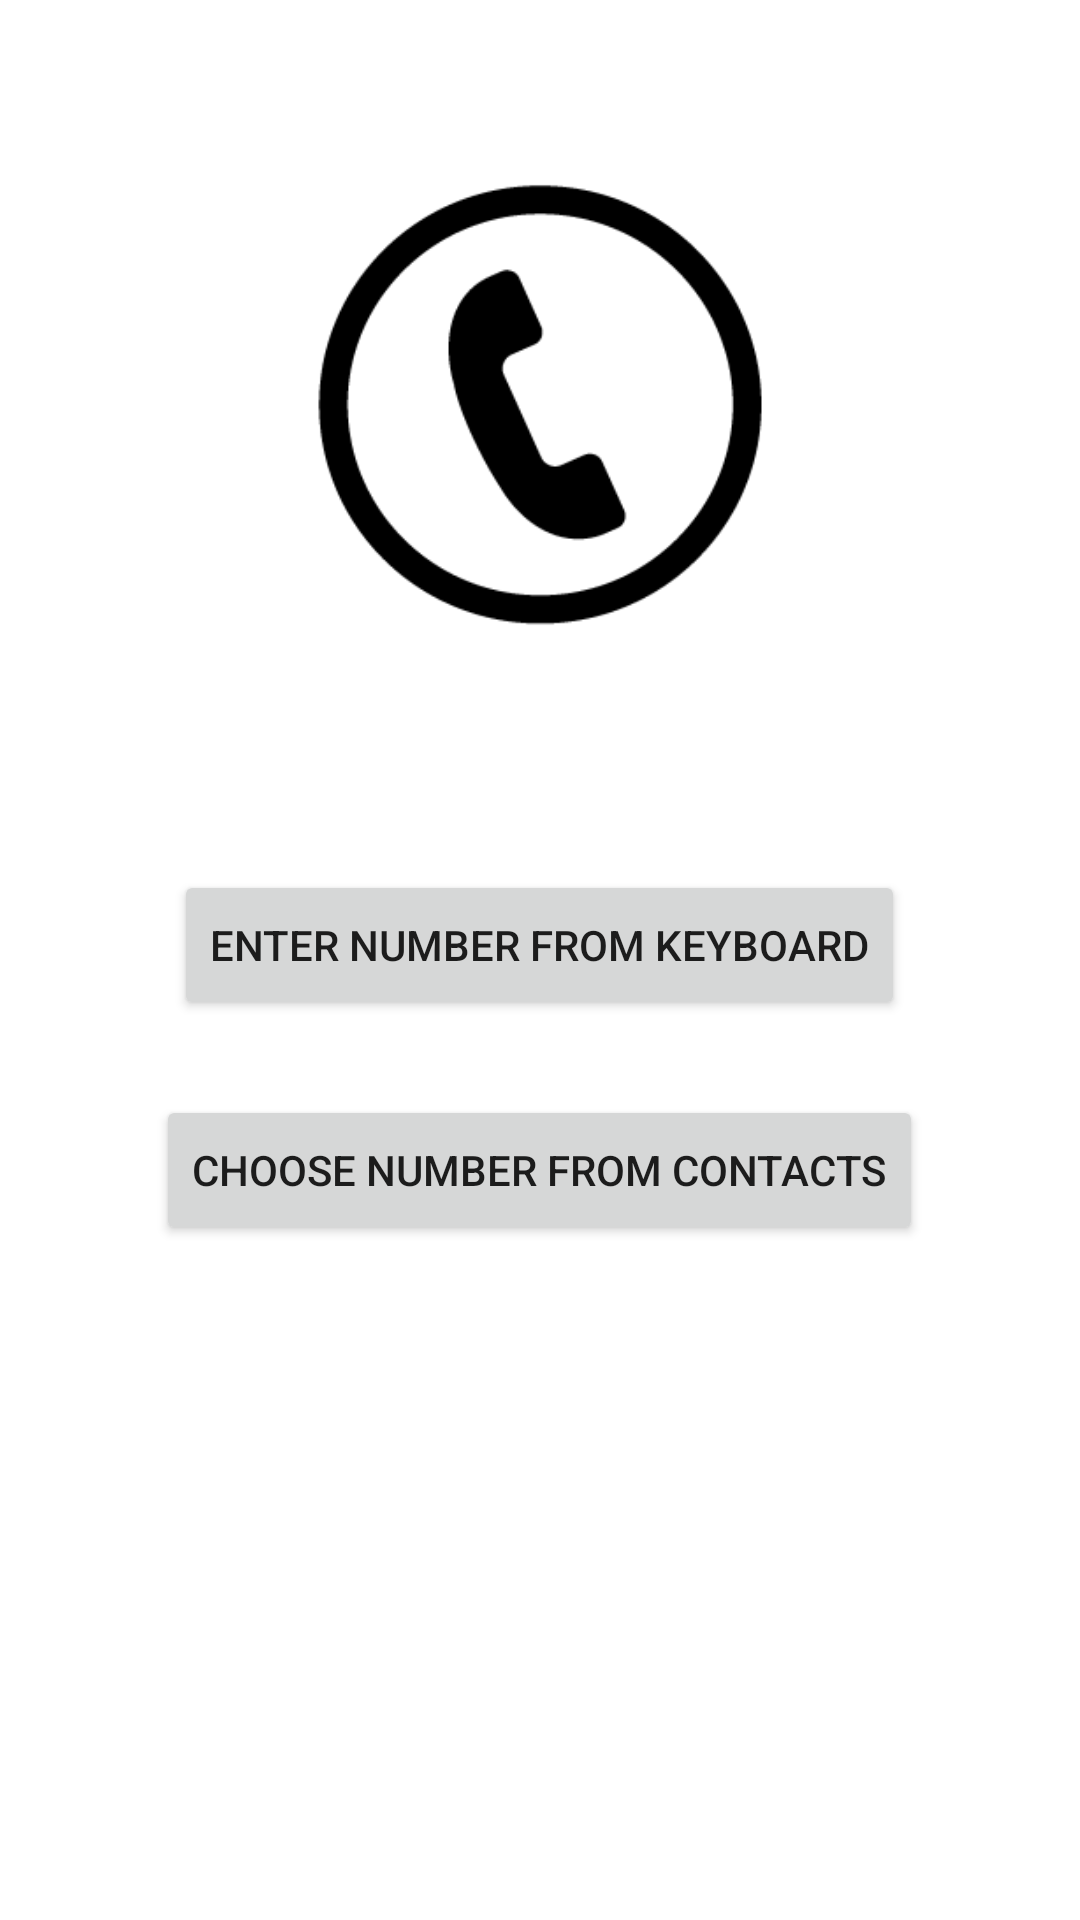

Here is an Android app screen rendered from its layout file. Give the layout XML and the strings, colors and styles it references.
<!-- AndroidManifest.xml: application theme Theme.SilentCalls -->
<!-- res/layout/activity_manual_or_contacts.xml -->
<?xml version="1.0" encoding="utf-8"?>
<RelativeLayout xmlns:android="http://schemas.android.com/apk/res/android"
    xmlns:app="http://schemas.android.com/apk/res-auto"
    xmlns:tools="http://schemas.android.com/tools"
    android:layout_width="match_parent"
    android:layout_height="match_parent"
    tools:context=".ManualOrContactsActivity">

    <ImageView
        android:layout_width="150dp"
        android:layout_height="150dp"
        android:layout_centerHorizontal="true"
        android:layout_marginTop="60dp"
        android:id="@+id/mainphoto"
        android:src="@drawable/phone"/>

    <Button
        android:layout_width="wrap_content"
        android:layout_height="50dp"
        android:id="@+id/btnEnterNumber"
        android:text="@string/numberFromKeyboard"
        android:layout_centerHorizontal="true"
        android:layout_marginTop="80dp"
        android:layout_below="@+id/mainphoto"/>

    <Button
        android:layout_width="wrap_content"
        android:layout_height="50dp"
        android:id="@+id/btnChooseFromContacts"
        android:layout_marginTop="25dp"
        android:layout_below="@id/btnEnterNumber"
        android:text="@string/numberFromContacts"
        android:layout_centerHorizontal="true"/>
</RelativeLayout>
<!-- resources referenced by this layout -->
<resources>
  <!-- drawable phone: png bitmap (drawable, 3177 bytes) -->
  <string name="numberFromContacts">Choose number from contacts</string>
  <string name="numberFromKeyboard">Enter number from keyboard</string>
  <style name="Theme.SilentCalls" parent="Theme.MaterialComponents.DayNight.DarkActionBar">
          
          <item name="colorPrimary">@color/forest_green</item>
          <item name="colorPrimaryVariant">@color/silver</item>
          <item name="colorOnPrimary">@color/white</item>
          
          <item name="colorSecondary">@color/teal_200</item>
          <item name="colorSecondaryVariant">@color/teal_700</item>
          <item name="colorOnSecondary">@color/black</item>
          
          <item name="android:statusBarColor" tools:targetApi="l">?attr/colorPrimaryVariant</item>
          
      </style>
  <color name="forest_green">#228B22</color>
  <color name="silver">#C0C0C0</color>
  <color name="white">#FFFFFFFF</color>
  <color name="teal_200">#FF03DAC5</color>
  <color name="teal_700">#FF018786</color>
  <color name="black">#FF000000</color>
</resources>
